Run: headless pygame with SDL's dummy video driver; simulated clock (each Clock.tick advances the game by its frame time, no real sleeping); random seed 0; keys injected as events and as key.get_pressed() state; no mouse input.
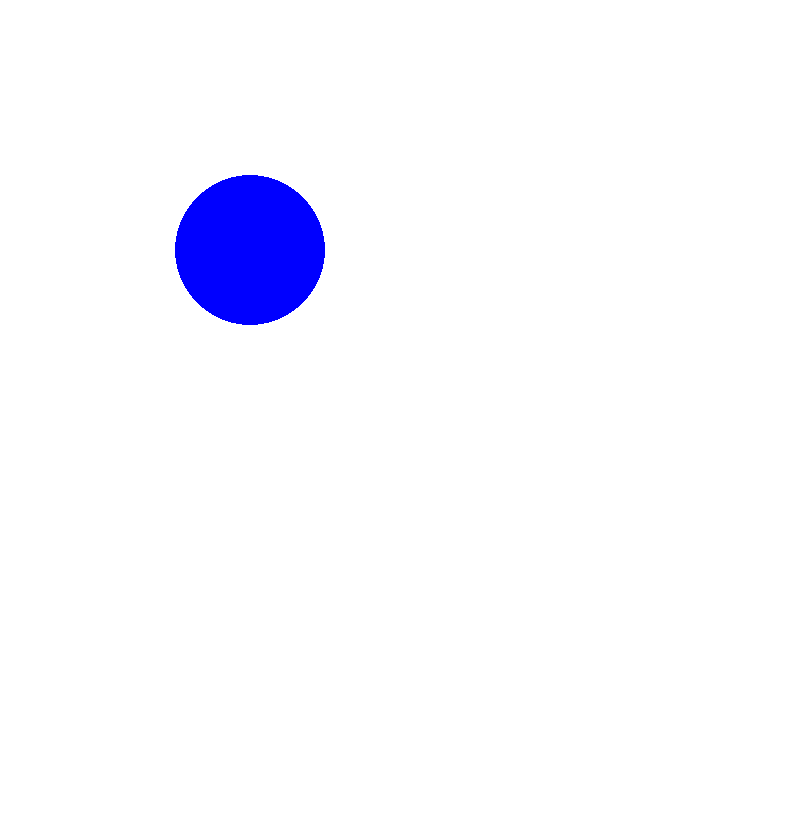
Frame 1 of 4 · flips 1–60 · no input
Frame 2 of 4 · flips 61–180 · tapped SPACE, RETURN · held RIGHT (→), D · screen unchanged from frame 1, image omitted
Frame 3 of 4 · flips 181–300 · held DOWN (↓), S · screen unchanged from frame 2, image omitted
Frame 4 of 4 · flips 301–420 · held LEFT (←), A, UP (↑), W · screen unchanged from frame 3, image omitted

The pygame program that drew these frames:

import pygame
pygame.init()

WINDOW_HEIGHT = 840
WINDOW_WIDTH = 800
WINDOW_DIMENSIONS = (WINDOW_WIDTH, WINDOW_HEIGHT)

clock = pygame.time.Clock()
screen = pygame.display.set_mode(WINDOW_DIMENSIONS)

# Run until the user asks to quit
running = True
while running:

    # Did the user click the window close button?
    for event in pygame.event.get():
        if event.type == pygame.QUIT:
            running = False

    # Fill the background with white  
    screen.fill((255, 255, 255))

    # Draw a solid blue circle in the center
    pygame.draw.circle(screen, (0, 0, 255), (250, 250), 75)

    pygame.display.update()

pygame.quit()
